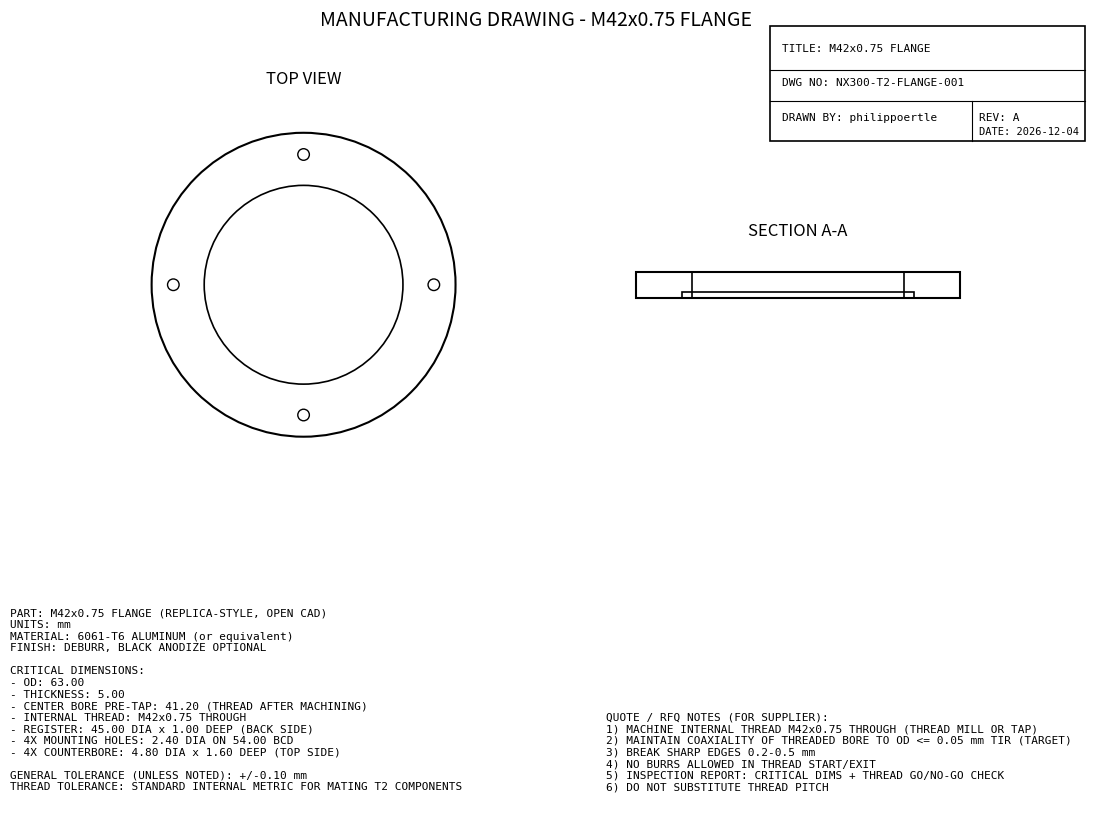

Write the Python code that produced this figure. (Note: this script raises an exception after producing the figure.)
"""
Generate a one-page manufacturing drawing PDF (English) for CNC quoting.

Output:
  m42_t2_flange_drawing.pdf
"""

from pathlib import Path
import matplotlib.pyplot as plt
from matplotlib.patches import Circle, Rectangle
from datetime import date


# Drawing dimensions (mm)
OD = 63.0
THK = 5.0
TAP_BORE = 41.2
REGISTER_DIA = 45.0
REGISTER_DEPTH = 1.0
HOLE_COUNT = 4
HOLE_DIA = 2.4
HOLE_BCD = 54.0
CBORE_DIA = 4.8
CBORE_DEPTH = 1.6

# Title block metadata (edit as needed)
DRAWING_TITLE = "M42x0.75 FLANGE"
DRAWING_NO = "NX300-T2-FLANGE-001"
REVISION = "A"
DRAWN_BY = "philippoertle"
DRAWING_DATE = date.today().strftime("%Y-%m-%d")


def draw_top_view(ax):
    # Outer and center bore
    ax.add_patch(Circle((0, 0), OD / 2, fill=False, linewidth=1.5))
    ax.add_patch(Circle((0, 0), TAP_BORE / 2, fill=False, linewidth=1.2))

    # Mounting holes
    import math
    for i in range(HOLE_COUNT):
        ang = math.radians(i * 360 / HOLE_COUNT)
        x = (HOLE_BCD / 2) * math.cos(ang)
        y = (HOLE_BCD / 2) * math.sin(ang)
        ax.add_patch(Circle((x, y), HOLE_DIA / 2, fill=False, linewidth=1.0))

    ax.set_aspect("equal")
    ax.set_xlim(-40, 40)
    ax.set_ylim(-40, 40)
    ax.set_title("TOP VIEW")
    ax.axis("off")


def draw_section(ax):
    # Simple section block
    ax.add_patch(Rectangle((-OD / 2, -THK / 2), OD, THK, fill=False, linewidth=1.5))
    # Center bore
    ax.add_patch(Rectangle((-TAP_BORE / 2, -THK / 2), TAP_BORE, THK, fill=False, linewidth=1.2))
    # Register step on backside
    ax.add_patch(
        Rectangle(
            (-REGISTER_DIA / 2, -THK / 2),
            REGISTER_DIA,
            REGISTER_DEPTH,
            fill=False,
            linewidth=1.2,
        )
    )

    ax.set_aspect("equal")
    ax.set_xlim(-40, 40)
    ax.set_ylim(-8, 8)
    ax.set_title("SECTION A-A")
    ax.axis("off")


def add_notes(fig):
    notes = f"""
PART: M42x0.75 FLANGE (REPLICA-STYLE, OPEN CAD)
UNITS: mm
MATERIAL: 6061-T6 ALUMINUM (or equivalent)
FINISH: DEBURR, BLACK ANODIZE OPTIONAL

CRITICAL DIMENSIONS:
- OD: {OD:.2f}
- THICKNESS: {THK:.2f}
- CENTER BORE PRE-TAP: {TAP_BORE:.2f} (THREAD AFTER MACHINING)
- INTERNAL THREAD: M42x0.75 THROUGH
- REGISTER: {REGISTER_DIA:.2f} DIA x {REGISTER_DEPTH:.2f} DEEP (BACK SIDE)
- 4X MOUNTING HOLES: {HOLE_DIA:.2f} DIA ON {HOLE_BCD:.2f} BCD
- 4X COUNTERBORE: {CBORE_DIA:.2f} DIA x {CBORE_DEPTH:.2f} DEEP (TOP SIDE)

GENERAL TOLERANCE (UNLESS NOTED): +/-0.10 mm
THREAD TOLERANCE: STANDARD INTERNAL METRIC FOR MATING T2 COMPONENTS
"""
    quote_notes = """
QUOTE / RFQ NOTES (FOR SUPPLIER):
1) MACHINE INTERNAL THREAD M42x0.75 THROUGH (THREAD MILL OR TAP)
2) MAINTAIN COAXIALITY OF THREADED BORE TO OD <= 0.05 mm TIR (TARGET)
3) BREAK SHARP EDGES 0.2-0.5 mm
4) NO BURRS ALLOWED IN THREAD START/EXIT
5) INSPECTION REPORT: CRITICAL DIMS + THREAD GO/NO-GO CHECK
6) DO NOT SUBSTITUTE THREAD PITCH
"""
    fig.text(0.05, 0.02, notes, family="monospace", fontsize=8, va="bottom")
    fig.text(0.56, 0.02, quote_notes, family="monospace", fontsize=8, va="bottom")


def add_title_block(fig):
    # Border box in bottom-right area
    x0, y0, w, h = 0.70, 0.82, 0.27, 0.14
    rect = Rectangle((x0, y0), w, h, transform=fig.transFigure, fill=False, linewidth=1.2)
    fig.patches.append(rect)

    # Internal separators
    fig.lines.append(plt.Line2D([x0, x0 + w], [y0 + h * 0.62, y0 + h * 0.62], transform=fig.transFigure, linewidth=0.8, color="black"))
    fig.lines.append(plt.Line2D([x0, x0 + w], [y0 + h * 0.35, y0 + h * 0.35], transform=fig.transFigure, linewidth=0.8, color="black"))
    # Make right-bottom cell wider so DATE text fits
    split_x = x0 + w * 0.64
    fig.lines.append(plt.Line2D([split_x, split_x], [y0, y0 + h * 0.35], transform=fig.transFigure, linewidth=0.8, color="black"))

    # Text fields
    fig.text(x0 + 0.01, y0 + h * 0.78, f"TITLE: {DRAWING_TITLE}", fontsize=8, family="monospace")
    fig.text(x0 + 0.01, y0 + h * 0.49, f"DWG NO: {DRAWING_NO}", fontsize=8, family="monospace")
    fig.text(x0 + 0.01, y0 + h * 0.18, f"DRAWN BY: {DRAWN_BY}", fontsize=8, family="monospace")
    fig.text(split_x + 0.006, y0 + h * 0.18, f"REV: {REVISION}", fontsize=8, family="monospace")
    fig.text(split_x + 0.006, y0 + h * 0.06, f"DATE: {DRAWING_DATE}", fontsize=7.5, family="monospace")


def main():
    fig = plt.figure(figsize=(11.69, 8.27))  # A4 landscape
    gs = fig.add_gridspec(2, 2, height_ratios=[2, 1], width_ratios=[1, 1])
    ax_top = fig.add_subplot(gs[0, 0])
    ax_sec = fig.add_subplot(gs[0, 1])
    draw_top_view(ax_top)
    draw_section(ax_sec)
    add_notes(fig)
    add_title_block(fig)

    fig.suptitle("MANUFACTURING DRAWING - M42x0.75 FLANGE", fontsize=14, y=0.98)
    out = Path(__file__).parent.parent / "exports" / "m42_t2_flange_drawing.pdf"
    out.parent.mkdir(parents=True, exist_ok=True)
    fig.savefig(out, dpi=300, bbox_inches="tight")
    print(f"Saved: {out}")


if __name__ == "__main__":
    main()
